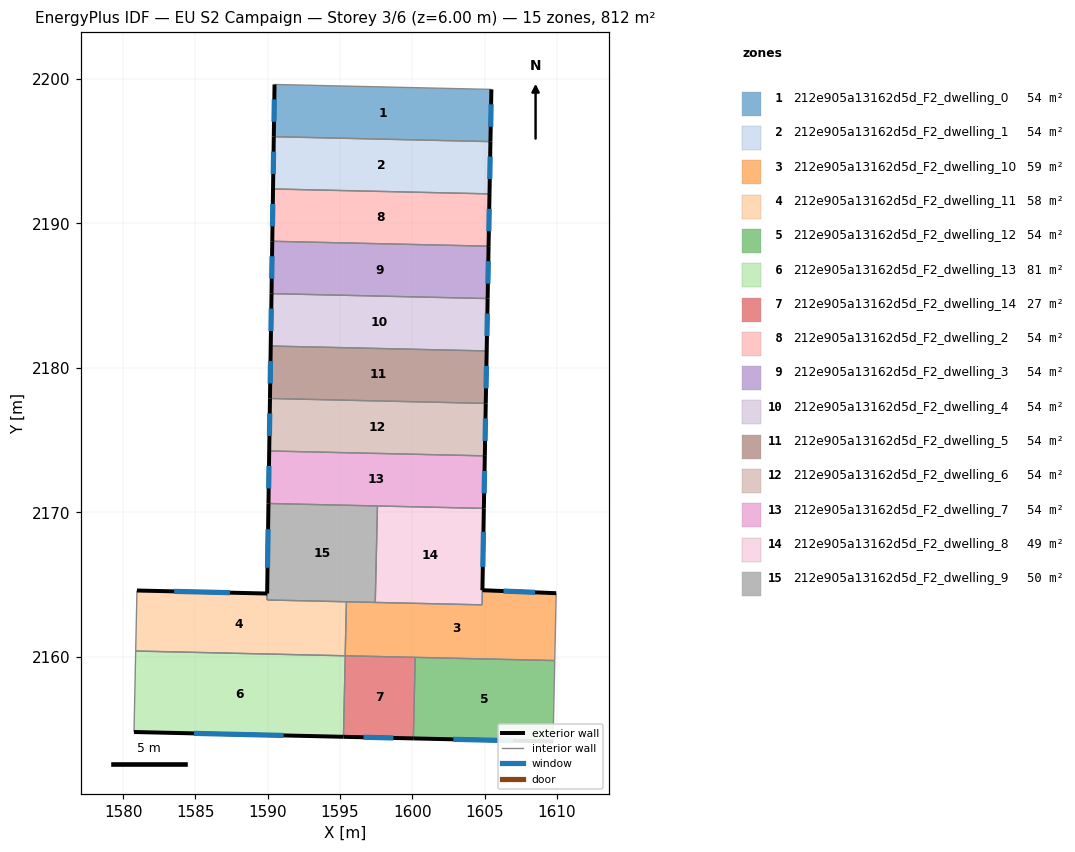
=== STOREY PLAN SPEC (per zone: floor XY polygon, exterior-wall plan segments, windows/doors) ===
zone 1: 212e905a13162d5d_F2_dwelling_0  (54.1 m²)
  floor: (1605.47, 2199.26) (1605.40, 2195.65) (1590.42, 2195.99) (1590.47, 2199.60)
  exterior wall: (1590.47, 2199.60) – (1590.42, 2195.99)  [3.6 m]
    window: (1590.46, 2198.57) – (1590.43, 2197.02)  [2.0 m²]
  exterior wall: (1605.40, 2195.65) – (1605.47, 2199.26)  [3.6 m]
    window: (1605.42, 2196.68) – (1605.45, 2198.23)  [2.0 m²]
  interior walls: 2
zone 2: 212e905a13162d5d_F2_dwelling_1  (54.2 m²)
  floor: (1605.40, 2195.65) (1605.34, 2192.03) (1590.37, 2192.37) (1590.42, 2195.99)
  exterior wall: (1590.42, 2195.99) – (1590.37, 2192.37)  [3.6 m]
    window: (1590.40, 2194.96) – (1590.38, 2193.41)  [2.0 m²]
  exterior wall: (1605.34, 2192.03) – (1605.40, 2195.65)  [3.6 m]
    window: (1605.35, 2193.07) – (1605.38, 2194.62)  [2.0 m²]
  interior walls: 2
zone 3: 212e905a13162d5d_F2_dwelling_10  (59.1 m²)
  floor: (1609.95, 2164.42) (1609.85, 2159.76) (1595.36, 2160.09) (1595.44, 2163.83) (1604.83, 2163.61) (1604.84, 2164.63)
  exterior wall: (1609.95, 2164.42) – (1604.84, 2164.63)  [5.1 m]
    window: (1608.49, 2164.48) – (1606.30, 2164.57)  [2.8 m²]
  interior walls: 7
zone 4: 212e905a13162d5d_F2_dwelling_11  (58.2 m²)
  floor: (1595.44, 2163.83) (1595.36, 2160.09) (1580.87, 2160.42) (1580.96, 2164.61) (1589.96, 2164.40) (1589.95, 2163.95)
  exterior wall: (1589.96, 2164.40) – (1580.96, 2164.61)  [9.0 m]
    window: (1587.39, 2164.46) – (1583.53, 2164.55)  [5.0 m²]
  interior walls: 5
zone 5: 212e905a13162d5d_F2_dwelling_12  (54.1 m²)
  floor: (1609.85, 2159.76) (1609.73, 2154.16) (1600.07, 2154.38) (1600.20, 2159.98)
  exterior wall: (1600.07, 2154.38) – (1609.73, 2154.16)  [9.7 m]
    window: (1602.83, 2154.31) – (1606.97, 2154.22)  [5.3 m²]
  interior walls: 3
zone 6: 212e905a13162d5d_F2_dwelling_13  (81.2 m²)
  floor: (1595.36, 2160.09) (1595.24, 2154.49) (1580.75, 2154.82) (1580.87, 2160.42)
  exterior wall: (1580.75, 2154.82) – (1595.24, 2154.49)  [14.5 m]
    window: (1584.89, 2154.73) – (1591.10, 2154.58)  [8.0 m²]
  interior walls: 3
zone 7: 212e905a13162d5d_F2_dwelling_14  (27.1 m²)
  floor: (1600.20, 2159.98) (1600.07, 2154.38) (1595.24, 2154.49) (1595.36, 2160.09)
  exterior wall: (1595.24, 2154.49) – (1600.07, 2154.38)  [4.8 m]
    window: (1596.62, 2154.46) – (1598.69, 2154.41)  [2.7 m²]
  interior walls: 3
zone 8: 212e905a13162d5d_F2_dwelling_2  (54.1 m²)
  floor: (1605.34, 2192.03) (1605.27, 2188.42) (1590.31, 2188.76) (1590.37, 2192.37)
  exterior wall: (1590.37, 2192.37) – (1590.31, 2188.76)  [3.6 m]
    window: (1590.35, 2191.34) – (1590.33, 2189.79)  [2.0 m²]
  exterior wall: (1605.27, 2188.42) – (1605.34, 2192.03)  [3.6 m]
    window: (1605.29, 2189.45) – (1605.32, 2191.00)  [2.0 m²]
  interior walls: 2
zone 9: 212e905a13162d5d_F2_dwelling_3  (54.2 m²)
  floor: (1605.27, 2188.42) (1605.21, 2184.79) (1590.26, 2185.13) (1590.31, 2188.76)
  exterior wall: (1590.31, 2188.76) – (1590.26, 2185.13)  [3.6 m]
    window: (1590.30, 2187.72) – (1590.28, 2186.17)  [2.0 m²]
  exterior wall: (1605.21, 2184.79) – (1605.27, 2188.42)  [3.6 m]
    window: (1605.23, 2185.83) – (1605.25, 2187.38)  [2.0 m²]
  interior walls: 2
zone 10: 212e905a13162d5d_F2_dwelling_4  (54.1 m²)
  floor: (1605.21, 2184.79) (1605.14, 2181.17) (1590.21, 2181.51) (1590.26, 2185.13)
  exterior wall: (1590.26, 2185.13) – (1590.21, 2181.51)  [3.6 m]
    window: (1590.25, 2184.10) – (1590.22, 2182.55)  [2.0 m²]
  exterior wall: (1605.14, 2181.17) – (1605.21, 2184.79)  [3.6 m]
    window: (1605.16, 2182.21) – (1605.19, 2183.76)  [2.0 m²]
  interior walls: 2
zone 11: 212e905a13162d5d_F2_dwelling_5  (54.2 m²)
  floor: (1605.14, 2181.17) (1605.08, 2177.55) (1590.16, 2177.88) (1590.21, 2181.51)
  exterior wall: (1590.21, 2181.51) – (1590.16, 2177.88)  [3.6 m]
    window: (1590.19, 2180.48) – (1590.17, 2178.92)  [2.0 m²]
  exterior wall: (1605.08, 2177.55) – (1605.14, 2181.17)  [3.6 m]
    window: (1605.10, 2178.58) – (1605.12, 2180.14)  [2.0 m²]
  interior walls: 2
zone 12: 212e905a13162d5d_F2_dwelling_6  (54.2 m²)
  floor: (1605.08, 2177.55) (1605.01, 2173.92) (1590.10, 2174.25) (1590.16, 2177.88)
  exterior wall: (1590.16, 2177.88) – (1590.10, 2174.25)  [3.6 m]
    window: (1590.14, 2176.85) – (1590.12, 2175.29)  [2.0 m²]
  exterior wall: (1605.01, 2173.92) – (1605.08, 2177.55)  [3.6 m]
    window: (1605.03, 2174.95) – (1605.06, 2176.51)  [2.0 m²]
  interior walls: 2
zone 13: 212e905a13162d5d_F2_dwelling_7  (54.1 m²)
  floor: (1605.01, 2173.92) (1604.95, 2170.28) (1590.05, 2170.62) (1590.10, 2174.25)
  exterior wall: (1590.10, 2174.25) – (1590.05, 2170.62)  [3.6 m]
    window: (1590.09, 2173.22) – (1590.06, 2171.66)  [2.0 m²]
  exterior wall: (1604.95, 2170.28) – (1605.01, 2173.92)  [3.6 m]
    window: (1604.96, 2171.32) – (1604.99, 2172.88)  [2.0 m²]
  interior walls: 3
zone 14: 212e905a13162d5d_F2_dwelling_8  (49.2 m²)
  floor: (1604.95, 2170.28) (1604.82, 2163.61) (1597.44, 2163.78) (1597.59, 2170.45)
  exterior wall: (1604.85, 2164.63) – (1604.95, 2170.28)  [5.7 m]
    window: (1604.87, 2166.24) – (1604.92, 2168.67)  [3.1 m²]
  interior walls: 4
zone 15: 212e905a13162d5d_F2_dwelling_9  (50.1 m²)
  floor: (1597.59, 2170.45) (1597.44, 2163.78) (1589.96, 2163.95) (1590.05, 2170.62)
  exterior wall: (1590.05, 2170.62) – (1589.96, 2164.40)  [6.2 m]
    window: (1590.02, 2168.84) – (1589.99, 2166.18)  [3.4 m²]
  interior walls: 5

=== DERIVED (storey summary) ===
Building: EU S2 Campaign
Storey: 3 of 6  (floor level z = 6.00 m)
Storey gross floor area: 812.3 m²
Zones on this storey: 15
  - 212e905a13162d5d_F2_dwelling_0: floor 54.1 m²; exterior wall 7.2 m (21.7 m²); 2 window(s) 4.0 m²; WWR 18.4%
  - 212e905a13162d5d_F2_dwelling_1: floor 54.2 m²; exterior wall 7.2 m (21.7 m²); 2 window(s) 4.0 m²; WWR 18.4%
  - 212e905a13162d5d_F2_dwelling_10: floor 59.1 m²; exterior wall 5.1 m (15.3 m²); 1 window(s) 2.8 m²; WWR 18.4%
  - 212e905a13162d5d_F2_dwelling_11: floor 58.2 m²; exterior wall 9.0 m (27.0 m²); 1 window(s) 5.0 m²; WWR 18.4%
  - 212e905a13162d5d_F2_dwelling_12: floor 54.1 m²; exterior wall 9.7 m (29.0 m²); 1 window(s) 5.3 m²; WWR 18.4%
  - 212e905a13162d5d_F2_dwelling_13: floor 81.2 m²; exterior wall 14.5 m (43.5 m²); 1 window(s) 8.0 m²; WWR 18.4%
  - 212e905a13162d5d_F2_dwelling_14: floor 27.1 m²; exterior wall 4.8 m (14.5 m²); 1 window(s) 2.7 m²; WWR 18.4%
  - 212e905a13162d5d_F2_dwelling_2: floor 54.1 m²; exterior wall 7.2 m (21.7 m²); 2 window(s) 4.0 m²; WWR 18.4%
  - 212e905a13162d5d_F2_dwelling_3: floor 54.2 m²; exterior wall 7.2 m (21.7 m²); 2 window(s) 4.0 m²; WWR 18.4%
  - 212e905a13162d5d_F2_dwelling_4: floor 54.1 m²; exterior wall 7.2 m (21.7 m²); 2 window(s) 4.0 m²; WWR 18.4%
  - 212e905a13162d5d_F2_dwelling_5: floor 54.2 m²; exterior wall 7.3 m (21.8 m²); 2 window(s) 4.0 m²; WWR 18.4%
  - 212e905a13162d5d_F2_dwelling_6: floor 54.2 m²; exterior wall 7.3 m (21.8 m²); 2 window(s) 4.0 m²; WWR 18.4%
  - 212e905a13162d5d_F2_dwelling_7: floor 54.1 m²; exterior wall 7.3 m (21.8 m²); 2 window(s) 4.0 m²; WWR 18.4%
  - 212e905a13162d5d_F2_dwelling_8: floor 49.2 m²; exterior wall 5.7 m (17.0 m²); 1 window(s) 3.1 m²; WWR 18.4%
  - 212e905a13162d5d_F2_dwelling_9: floor 50.1 m²; exterior wall 6.2 m (18.7 m²); 1 window(s) 3.4 m²; WWR 18.4%
Zone adjacency (shared interzone walls):
  - 212e905a13162d5d_F2_dwelling_0 ↔ 212e905a13162d5d_F2_dwelling_1
  - 212e905a13162d5d_F2_dwelling_1 ↔ 212e905a13162d5d_F2_dwelling_2
  - 212e905a13162d5d_F2_dwelling_10 ↔ 212e905a13162d5d_F2_dwelling_11
  - 212e905a13162d5d_F2_dwelling_10 ↔ 212e905a13162d5d_F2_dwelling_12
  - 212e905a13162d5d_F2_dwelling_10 ↔ 212e905a13162d5d_F2_dwelling_14
  - 212e905a13162d5d_F2_dwelling_10 ↔ 212e905a13162d5d_F2_dwelling_8
  - 212e905a13162d5d_F2_dwelling_10 ↔ 212e905a13162d5d_F2_dwelling_9
  - 212e905a13162d5d_F2_dwelling_11 ↔ 212e905a13162d5d_F2_dwelling_13
  - 212e905a13162d5d_F2_dwelling_11 ↔ 212e905a13162d5d_F2_dwelling_9
  - 212e905a13162d5d_F2_dwelling_12 ↔ 212e905a13162d5d_F2_dwelling_14
  - 212e905a13162d5d_F2_dwelling_13 ↔ 212e905a13162d5d_F2_dwelling_14
  - 212e905a13162d5d_F2_dwelling_2 ↔ 212e905a13162d5d_F2_dwelling_3
  - 212e905a13162d5d_F2_dwelling_3 ↔ 212e905a13162d5d_F2_dwelling_4
  - 212e905a13162d5d_F2_dwelling_4 ↔ 212e905a13162d5d_F2_dwelling_5
  - 212e905a13162d5d_F2_dwelling_5 ↔ 212e905a13162d5d_F2_dwelling_6
  - 212e905a13162d5d_F2_dwelling_6 ↔ 212e905a13162d5d_F2_dwelling_7
  - 212e905a13162d5d_F2_dwelling_7 ↔ 212e905a13162d5d_F2_dwelling_8
  - 212e905a13162d5d_F2_dwelling_7 ↔ 212e905a13162d5d_F2_dwelling_9
  - 212e905a13162d5d_F2_dwelling_8 ↔ 212e905a13162d5d_F2_dwelling_9